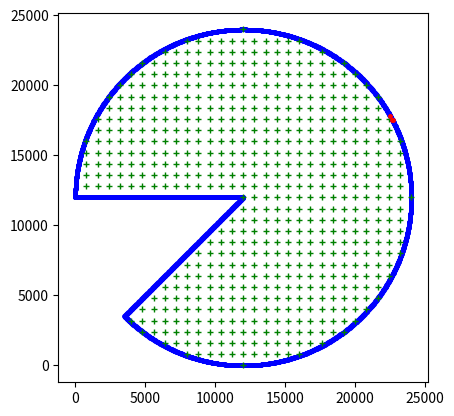

Write the Python code that produced this figure.
import numpy as np
import matplotlib.pyplot as plt
from scipy.optimize import minimize

def generate_circle_grid(radius, step_size):
    # Define the bounds of the grid based on the radius of the circle
    x = np.arange(-radius, radius + step_size, step_size)
    y = np.arange(-radius, radius + step_size, step_size)

    # Create a grid of points
    x_coords, y_coords = np.meshgrid(x, y)

    # Initialize an empty list to hold the points inside the circle
    circle_points = []

    angle_max = np.pi*(5/4)
    angle_min = np.pi
    # Check each point in the grid to see if it lies within the circle
    for i in range(x_coords.shape[0]):
        for j in range(y_coords.shape[1]):
            # Use the equation of a circle to check if a point lies within the circle
            if x_coords[i, j]**2 + y_coords[i, j]**2 <= radius**2:
                # Convert the point to polar coordinates
                r = np.sqrt(x_coords[i, j]**2 + y_coords[i, j]**2)
                theta = np.arctan2(y_coords[i, j], x_coords[i, j])
                
                # Make sure theta is in range [0, 2pi]
                if theta < 0:
                    theta = theta + 2 * np.pi

                # Check if the angle lies within the desired range
                if theta < angle_min or theta > angle_max:
                    circle_points.append((x_coords[i, j], y_coords[i, j]))
    
    return np.array(circle_points) + radius

# define error functions
def e1(r): return 0.2 + 0.001*r
def e2(r): return 1.0 + 0.0005*r
def e3(r): return 0.5 + 0.002*r
error_funcs = [e1, e2, e3]

# define the loss function
def loss_func(thetas):
    # thetas are the polar coordinates (angles) of the three anchors
    theta1, theta2, theta3 = thetas
    R = 12000
    # anchor positions in cartesian coordinates
    anchors = [(R*np.cos(theta), R*np.sin(theta)) for theta in thetas]

    # for simplicity, we will compute the average loss over a grid of points in the circle
    grid = generate_circle_grid(12000, 800) - R
    X, Y = np.meshgrid(grid[:, 0], grid[:, 1])

    # compute the angles of each point (x, y) in the grid, with respect to the origin
    angles = np.arctan2(Y, X)

    # adjust the range of angles from [-pi, pi] to [0, 2*pi]
    angles = np.where(angles < 0, angles + 2*np.pi, angles)

    # mask for points outside the 1/8 circle between the angles of PI and (5/4)*PI
    mask = (X**2 + Y**2 <= R**2) & ((angles <= np.pi) | (angles >= 5*np.pi/4))

    # compute the total error for each point in the circle
    # total_error = sum(error_func(np.sqrt((X - x_i)**2 + (Y - y_i)**2)) for error_func, (x_i, y_i) in zip(error_funcs, anchors))

    # # compute the average loss over the points in the circle
    # loss = np.sum(total_error*mask) / np.sum(mask)
    
    # compute the total squared error for each point in the circle
    total_squared_error = sum(error_func(np.sqrt((X - x_i)**2 + (Y - y_i)**2))**2 for error_func, (x_i, y_i) in zip(error_funcs, anchors))

    # compute the root mean square error (RMSE) over the points in the circle
    loss = np.sqrt(np.sum(total_squared_error*mask) / np.sum(mask))
    
    return loss

def generate_line_points(start, end, n_points):
    # Generate a sequence of n_points evenly spaced between 0 and 1
    t = np.linspace(0, 1, n_points)

    # Linearly interpolate between the start and end coordinates
    x_coords = start[0] * (1 - t) + end[0] * t
    y_coords = start[1] * (1 - t) + end[1] * t

    # Zip the x and y coordinates into tuple pairs
    points = list(zip(x_coords, y_coords))

    return points

def generate_circle_points(radius, n_points):
    # calculate number of points for circle and edges relative to length of area
    full_length = (7/4)*np.pi*radius + 2*radius
    n_edge = int(((radius)/full_length) * n_points)
    n_circle = n_points - 2*n_edge
    
    # Generate n_circle points evenly spaced around circle area
    angles = np.linspace(np.pi, -3/4*np.pi, n_circle)
    circle_xs = radius * np.cos(angles)
    circle_ys = radius * np.sin(angles)
    points = list(zip(circle_xs, circle_ys))

    # Generate n_edge points evenly spaced along the edges
    edge1 = generate_line_points((circle_xs[-1], circle_ys[-1]), (0,0), n_edge+1)
    edge2 = generate_line_points((-radius, 0), (0,0), n_edge+2)
    points.extend(edge1[1:])
    points.extend(edge2[1:-1])
    
    # Add radius to make all points > 0
    return np.array(points) + radius


# initial guess for anchor positions (equally spaced around the circle)
thetas_guess = [0, 2*np.pi/3, 4*np.pi/3]

# use Scipy's optimize.minimize function to find the anchor positions that minimize the loss function
result = minimize(loss_func, thetas_guess, method='SLSQP')

# the optimal anchor positions in polar coordinates (radians)
thetas_opt = result.x
print("Optimal anchor positions (in radians):", thetas_opt)

# convert to cartesian coordinates
R = 12000
anchors_opt = np.array([[R*np.cos(theta), R*np.sin(theta)] for theta in thetas_opt]) + R
print("Optimal anchor positions (in cartesian coordinates): \n", anchors_opt)


# Generate points along a circle with a cut-out piece of 45 degree
wall = generate_circle_points(12000, 3000)
grid = generate_circle_grid(12000, 800)

print("wall pts: %s" % str(wall.shape))
print("area pts: %s" % str(grid.shape))

# Plot results
plt.gca().set_aspect('equal', adjustable='box')  # To keep the circle round

plt.plot(wall[:,0], wall[:, 1], ".b",  markersize=5)
plt.plot(grid[:,0], grid[:, 1], "+g",  markersize=5)
plt.plot(anchors_opt[:, 0], anchors_opt[:, 1], ".r", markersize=5)
plt.show()
